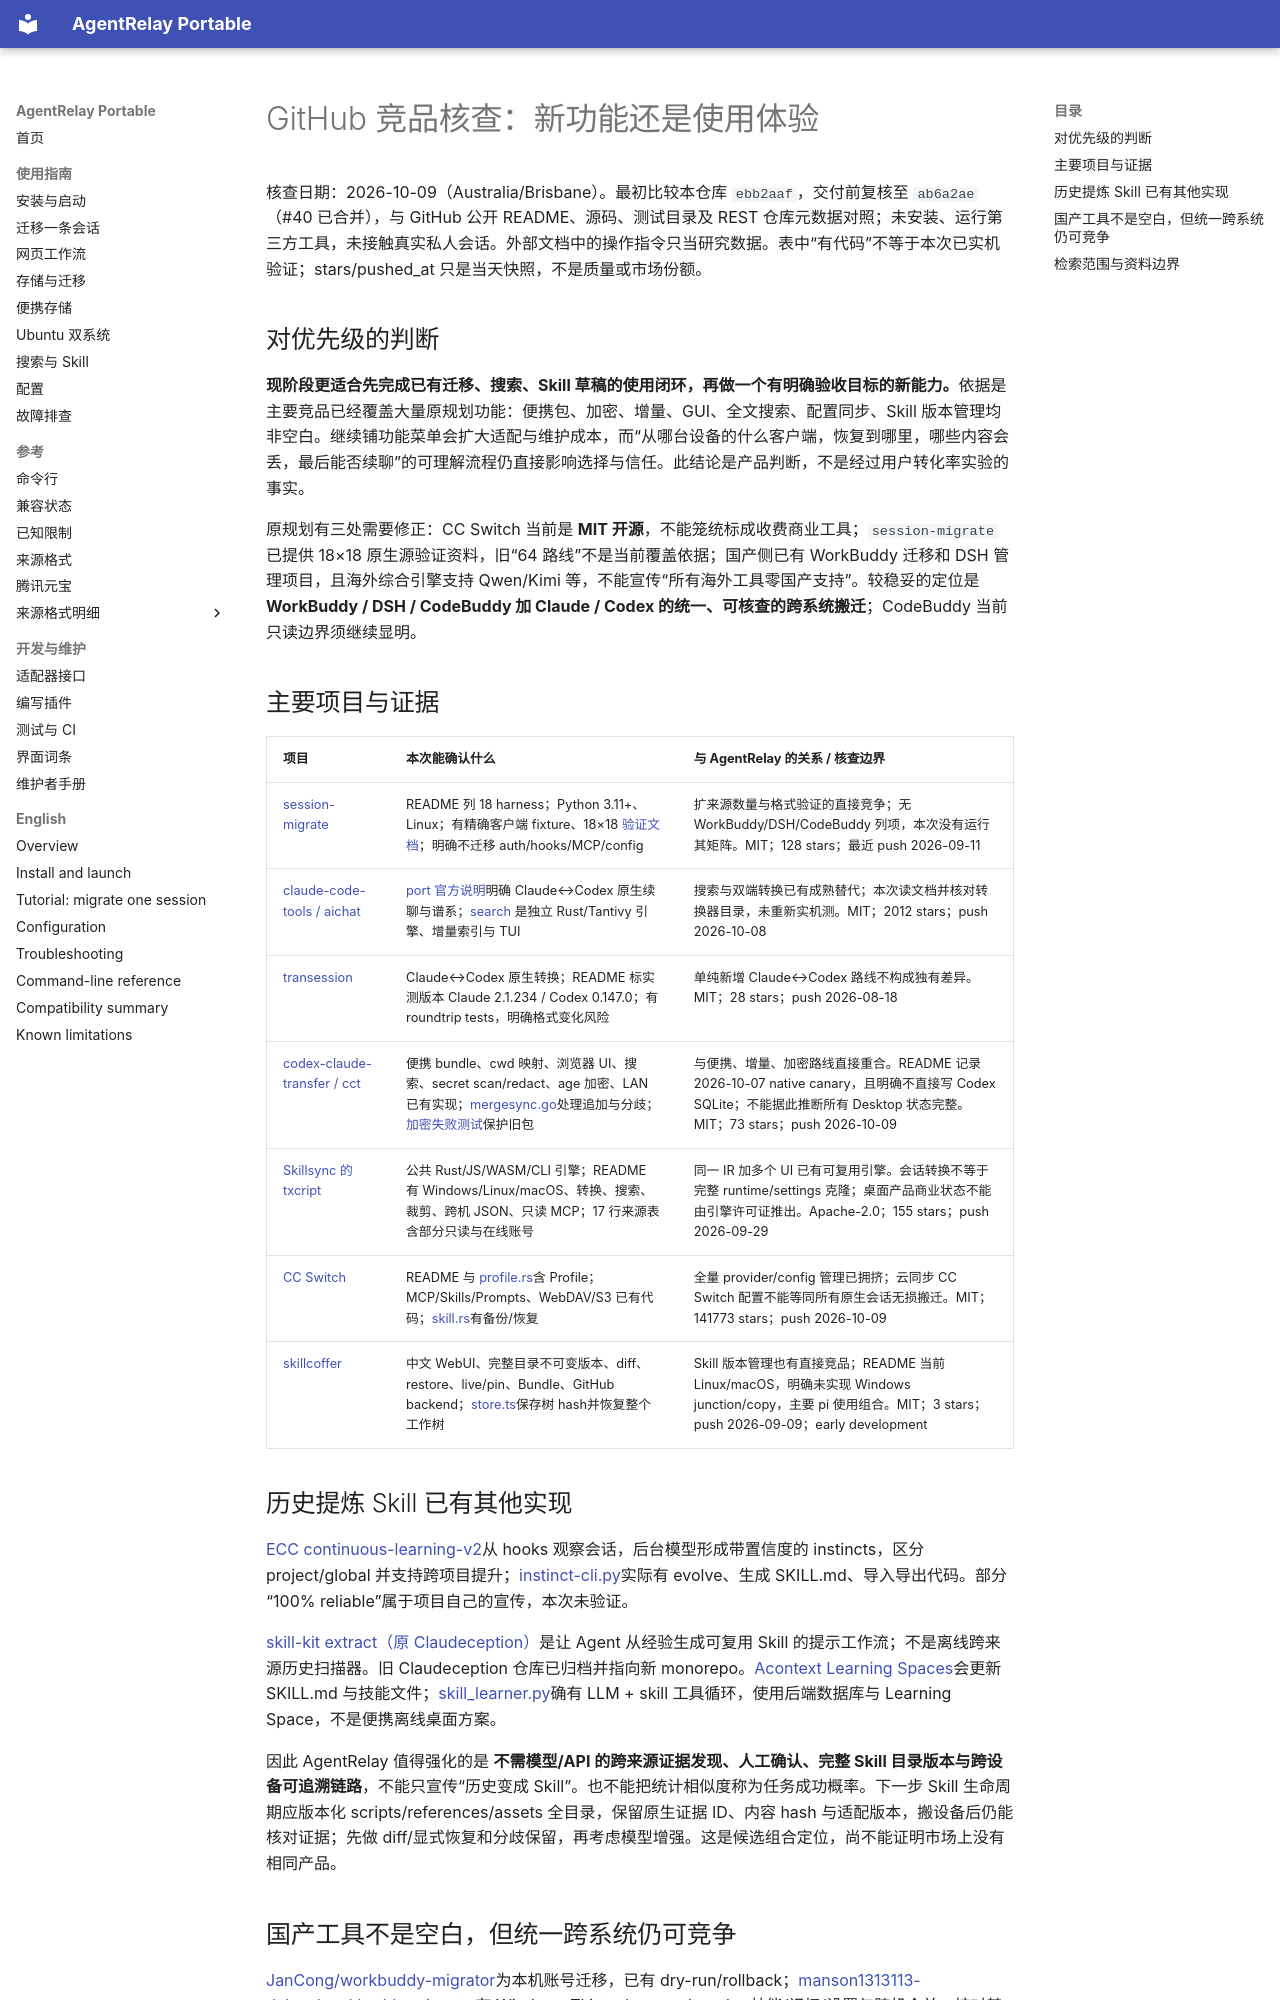

repository: FriedOnion2/agent-relay-portable · page: research-competitors-2026-10-09/index.html · generator: mkdocs

# GitHub 竞品核查：新功能还是使用体验

核查日期：2026-10-09（Australia/Brisbane）。最初比较本仓库 `ebb2aaf`，交付前复核至 `ab6a2ae`（#40 已合并），与 GitHub 公开 README、源码、测试目录及 REST 仓库元数据对照；未安装、运行第三方工具，未接触真实私人会话。外部文档中的操作指令只当研究数据。表中“有代码”不等于本次已实机验证；stars/pushed_at 只是当天快照，不是质量或市场份额。

## 对优先级的判断

**现阶段更适合先完成已有迁移、搜索、Skill 草稿的使用闭环，再做一个有明确验收目标的新能力。**依据是主要竞品已经覆盖大量原规划功能：便携包、加密、增量、GUI、全文搜索、配置同步、Skill 版本管理均非空白。继续铺功能菜单会扩大适配与维护成本，而“从哪台设备的什么客户端，恢复到哪里，哪些内容会丢，最后能否续聊”的可理解流程仍直接影响选择与信任。此结论是产品判断，不是经过用户转化率实验的事实。

原规划有三处需要修正：CC Switch 当前是 **MIT 开源**，不能笼统标成收费商业工具；`session-migrate` 已提供 18×18 原生源验证资料，旧“64 路线”不是当前覆盖依据；国产侧已有 WorkBuddy 迁移和 DSH 管理项目，且海外综合引擎支持 Qwen/Kimi 等，不能宣传“所有海外工具零国产支持”。较稳妥的定位是 **WorkBuddy / DSH / CodeBuddy 加 Claude / Codex 的统一、可核查的跨系统搬迁**；CodeBuddy 当前只读边界须继续显明。

## 主要项目与证据

| 项目 | 本次能确认什么 | 与 AgentRelay 的关系 / 核查边界 |
|---|---|---|
| [session-migrate](https://github.com/xhluca/session-migrate) | README 列 18 harness；Python 3.11+、Linux；有精确客户端 fixture、18×18 [验证文档](https://github.com/xhluca/session-migrate/blob/main/docs/native-corpus-validation.md)；明确不迁移 auth/hooks/MCP/config | 扩来源数量与格式验证的直接竞争；无 WorkBuddy/DSH/CodeBuddy 列项，本次没有运行其矩阵。MIT；128 stars；最近 push 2026-09-11 |
| [claude-code-tools / aichat](https://github.com/pchalasani/claude-code-tools) | [port 官方说明](https://github.com/pchalasani/claude-code-tools/blob/main/docs-site/src/content/docs/tools/aichat/port.mdx)明确 Claude↔Codex 原生续聊与谱系；[search](https://github.com/pchalasani/claude-code-tools/blob/main/docs-site/src/content/docs/tools/aichat/search.mdx) 是独立 Rust/Tantivy 引擎、增量索引与 TUI | 搜索与双端转换已有成熟替代；本次读文档并核对转换器目录，未重新实机测。MIT；2012 stars；push 2026-10-08 |
| [transession](https://github.com/inmzhang/transession) | Claude↔Codex 原生转换；README 标实测版本 Claude 2.1.234 / Codex 0.147.0；有 roundtrip tests，明确格式变化风险 | 单纯新增 Claude↔Codex 路线不构成独有差异。MIT；28 stars；push 2026-08-18 |
| [codex-claude-transfer / cct](https://github.com/ahmojo/codex-claude-transfer) | 便携 bundle、cwd 映射、浏览器 UI、搜索、secret scan/redact、age 加密、LAN 已有实现；[mergesync.go](https://github.com/ahmojo/codex-claude-transfer/blob/Main/internal/bundle/mergesync.go)处理追加与分歧；[加密失败测试](https://github.com/ahmojo/codex-claude-transfer/blob/Main/internal/cli/export_encrypt_test.go)保护旧包 | 与便携、增量、加密路线直接重合。README 记录 2026-10-07 native canary，且明确不直接写 Codex SQLite；不能据此推断所有 Desktop 状态完整。MIT；73 stars；push 2026-10-09 |
| [Skillsync 的 txcript](https://github.com/skillsynchq/txcript) | 公共 Rust/JS/WASM/CLI 引擎；README 有 Windows/Linux/macOS、转换、搜索、裁剪、跨机 JSON、只读 MCP；17 行来源表含部分只读与在线账号 | 同一 IR 加多个 UI 已有可复用引擎。会话转换不等于完整 runtime/settings 克隆；桌面产品商业状态不能由引擎许可证推出。Apache-2.0；155 stars；push 2026-09-29 |
| [CC Switch](https://github.com/farion1231/cc-switch) | README 与 [profile.rs](https://github.com/farion1231/cc-switch/blob/main/src-tauri/src/services/profile.rs)含 Profile；MCP/Skills/Prompts、WebDAV/S3 已有代码；[skill.rs](https://github.com/farion1231/cc-switch/blob/main/src-tauri/src/services/skill.rs)有备份/恢复 | 全量 provider/config 管理已拥挤；云同步 CC Switch 配置不能等同所有原生会话无损搬迁。MIT；141773 stars；push 2026-10-09 |
| [skillcoffer](https://github.com/Howryann/skillcoffer) | 中文 WebUI、完整目录不可变版本、diff、restore、live/pin、Bundle、GitHub backend；[store.ts](https://github.com/Howryann/skillcoffer/blob/main/src/store.ts)保存树 hash并恢复整个工作树 | Skill 版本管理也有直接竞品；README 当前 Linux/macOS，明确未实现 Windows junction/copy，主要 pi 使用组合。MIT；3 stars；push 2026-09-09；early development |

## 历史提炼 Skill 已有其他实现

[ECC continuous-learning-v2](https://github.com/affaan-m/ECC/blob/main/skills/continuous-learning-v2/SKILL.md)从 hooks 观察会话，后台模型形成带置信度的 instincts，区分 project/global 并支持跨项目提升；[instinct-cli.py](https://github.com/affaan-m/ECC/blob/main/skills/continuous-learning-v2/scripts/instinct-cli.py)实际有 evolve、生成 SKILL.md、导入导出代码。部分“100% reliable”属于项目自己的宣传，本次未验证。

[skill-kit extract（原 Claudeception）](https://github.com/abhattacherjee/claude-code-skills/blob/main/plugins/skill-kit/skills/extract/SKILL.md)是让 Agent 从经验生成可复用 Skill 的提示工作流；不是离线跨来源历史扫描器。旧 Claudeception 仓库已归档并指向新 monorepo。[Acontext Learning Spaces](https://github.com/memodb-io/Acontext/blob/main/docs/content/docs/(guides)/learn/(features)/learning-spaces.mdx)会更新 SKILL.md 与技能文件；[skill_learner.py](https://github.com/memodb-io/Acontext/blob/main/src/server/core/acontext_core/llm/agent/skill_learner.py)确有 LLM + skill 工具循环，使用后端数据库与 Learning Space，不是便携离线桌面方案。

因此 AgentRelay 值得强化的是 **不需模型/API 的跨来源证据发现、人工确认、完整 Skill 目录版本与跨设备可追溯链路**，不能只宣传“历史变成 Skill”。也不能把统计相似度称为任务成功概率。下一步 Skill 生命周期应版本化 scripts/references/assets 全目录，保留原生证据 ID、内容 hash 与适配版本，搬设备后仍能核对证据；先做 diff/显式恢复和分歧保留，再考虑模型增强。这是候选组合定位，尚不能证明市场上没有相同产品。
